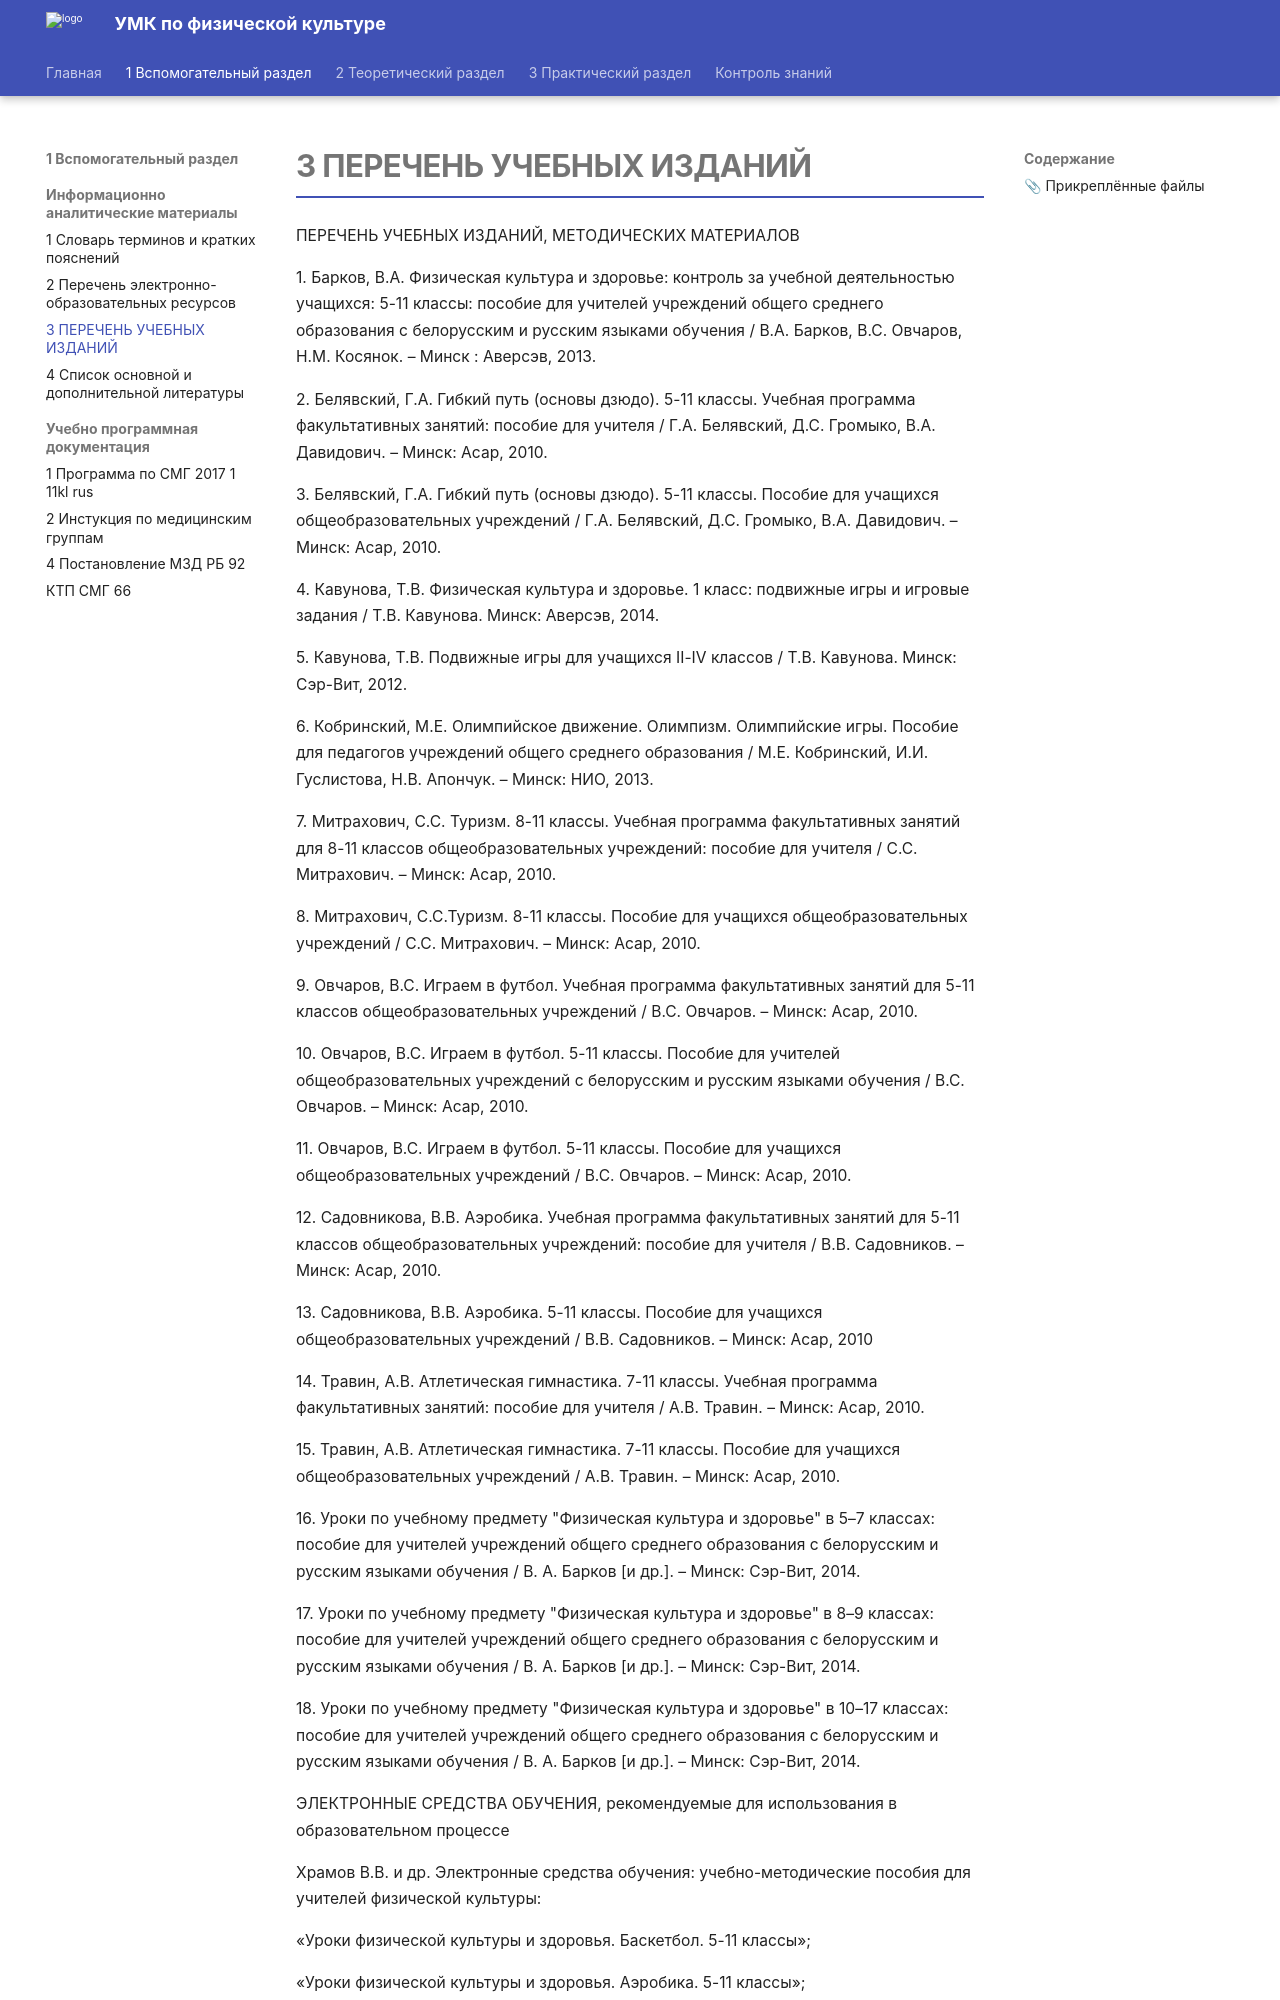

repository: nikitadev-tech/umk-fkiz-site · page: 1 Вспомогательный раздел/Информационно-аналитические материалы/3 ПЕРЕЧЕНЬ УЧЕБНЫХ ИЗДАНИЙ/index.html · generator: mkdocs

# 3 ПЕРЕЧЕНЬ УЧЕБНЫХ ИЗДАНИЙ

ПЕРЕЧЕНЬ УЧЕБНЫХ ИЗДАНИЙ, МЕТОДИЧЕСКИХ МАТЕРИАЛОВ

1. Барков, В.А. Физическая культура и здоровье: контроль за учебной деятельностью учащихся: 5-11 классы: пособие для учителей учреждений общего среднего образования с белорусским и русским языками обучения / В.А. Барков, В.С. Овчаров, Н.М. Косянок. – Минск : Аверсэв, 2013.

2. Белявский, Г.А. Гибкий путь (основы дзюдо). 5-11 классы. Учебная программа факультативных занятий: пособие для учителя / Г.А. Белявский, Д.С. Громыко, В.А. Давидович. – Минск: Асар, 2010.

3. Белявский, Г.А. Гибкий путь (основы дзюдо). 5-11 классы. Пособие для учащихся общеобразовательных учреждений / Г.А. Белявский, Д.С. Громыко, В.А. Давидович. – Минск: Асар, 2010.

4. Кавунова, Т.В. Физическая культура и здоровье. 1 класс: подвижные игры и игровые задания / Т.В. Кавунова. Минск: Аверсэв, 2014.

5. Кавунова, Т.В. Подвижные игры для учащихся II-IV классов / Т.В. Кавунова. Минск: Сэр-Вит, 2012.

6\. Кобринский, М.Е. Олимпийское движение. Олимпизм. Олимпийские игры. Пособие для педагогов учреждений общего среднего образования / М.Е. Кобринский, И.И. Гуслистова, Н.В. Апончук. – Минск: НИО, 2013.

7. Митрахович, С.С. Туризм. 8-11 классы. Учебная программа факультативных занятий для 8-11 классов общеобразовательных учреждений: пособие для учителя / С.С. Митрахович. – Минск: Асар, 2010.

8\. Митрахович, С.С.Туризм. 8-11 классы. Пособие для учащихся общеобразовательных учреждений / С.С. Митрахович. – Минск: Асар, 2010.

9. Овчаров, В.С. Играем в футбол. Учебная программа факультативных занятий для 5-11 классов общеобразовательных учреждений / В.С. Овчаров. – Минск: Асар, 2010.

10. Овчаров, В.С. Играем в футбол. 5-11 классы. Пособие для учителей общеобразовательных учреждений с белорусским и русским языками обучения / В.С. Овчаров. – Минск: Асар, 2010.

11. Овчаров, В.С. Играем в футбол. 5-11 классы. Пособие для учащихся общеобразовательных учреждений / В.С. Овчаров. – Минск: Асар, 2010.

12. Садовникова, В.В. Аэробика. Учебная программа факультативных занятий для 5-11 классов общеобразовательных учреждений: пособие для учителя / В.В. Садовников. – Минск: Асар, 2010.

13. Садовникова, В.В. Аэробика. 5-11 классы. Пособие для учащихся общеобразовательных учреждений / В.В. Садовников. – Минск: Асар, 2010

14. Травин, А.В. Атлетическая гимнастика. 7-11 классы. Учебная программа факультативных занятий: пособие для учителя / А.В. Травин. – Минск: Асар, 2010.

15. Травин, А.В. Атлетическая гимнастика. 7-11 классы. Пособие для учащихся общеобразовательных учреждений / А.В. Травин. – Минск: Асар, 2010.

16\. Уроки по учебному предмету "Физическая культура и здоровье" в 5–7 классах: пособие для учителей учреждений общего среднего образования с белорусским и русским языками обучения / В. А. Барков \[и др.\]. – Минск: Сэр-Вит, 2014.

17\. Уроки по учебному предмету "Физическая культура и здоровье" в 8–9 классах: пособие для учителей учреждений общего среднего образования с белорусским и русским языками обучения / В. А. Барков \[и др.\]. – Минск: Сэр-Вит, 2014.

18\. Уроки по учебному предмету "Физическая культура и здоровье" в 10–17 классах: пособие для учителей учреждений общего среднего образования с белорусским и русским языками обучения / В. А. Барков \[и др.\]. – Минск: Сэр-Вит, 2014.
